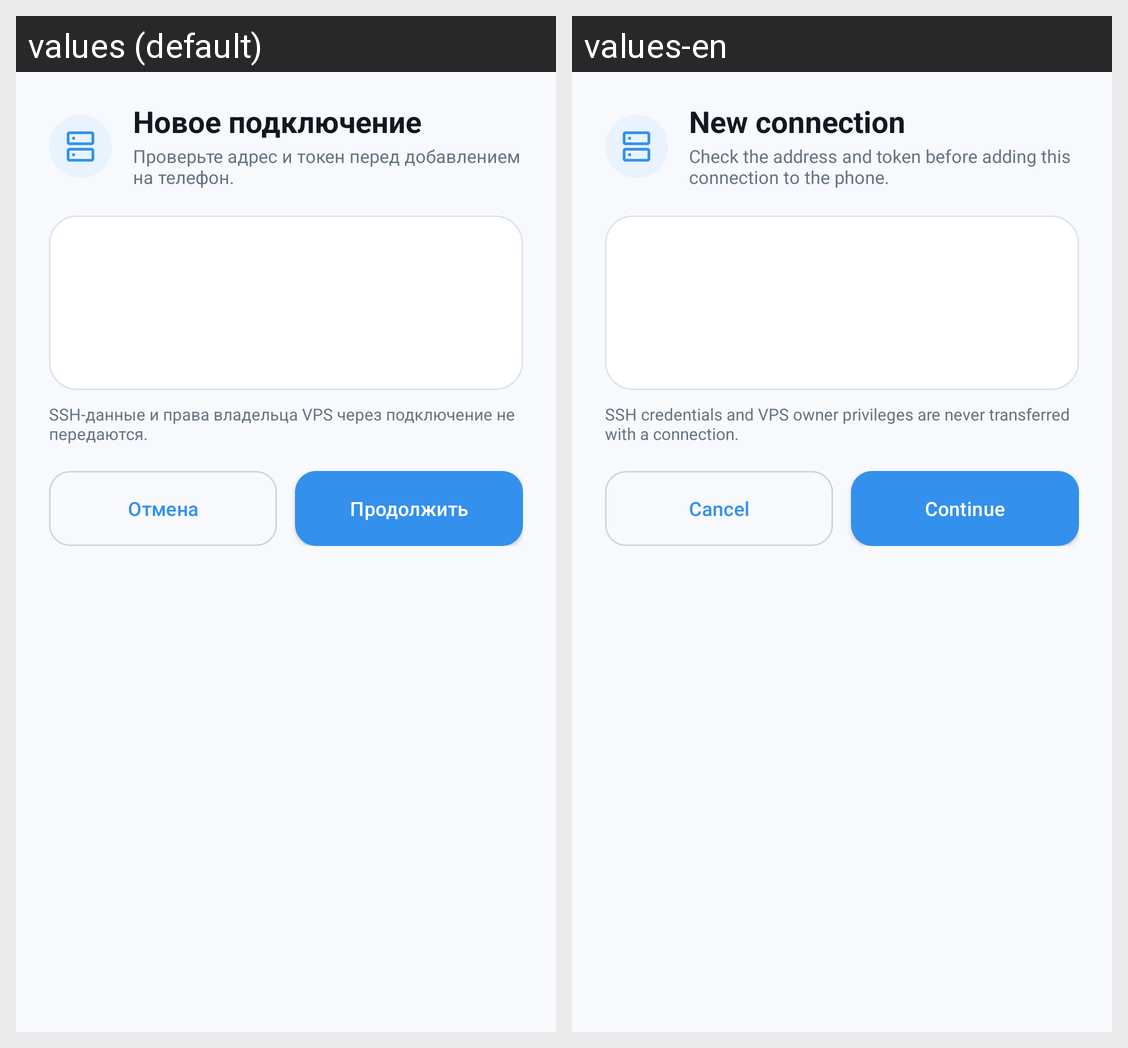

Strings drawn on this Android screen and how each of the app's shown locales translates them:
Android screen res/layout/dialog_relay_preview.xml rendered under 2 locales, left to right: values (default), values-en. Device: Nexus 5 (rendered at 1080×1920; each locale shown at half size, 540×960, under a caption strip naming it); theme AppTheme.
Strings drawn on this screen, with the default value and each locale's value (text and hints the layout hard-codes, and strings that could not be matched under every locale, appear in the picture but are not listed):

relay_preview_title
  values: Новое подключение
  values-en: New connection

relay_preview_description
  values: Проверьте адрес и токен перед добавлением на телефон.
  values-en: Check the address and token before adding this connection to the phone.

relay_preview_security_note
  values: SSH-данные и права владельца VPS через подключение не передаются.
  values-en: SSH credentials and VPS owner privileges are never transferred with a connection.

cancel
  values: Отмена
  values-en: Cancel

relay_continue
  values: Продолжить
  values-en: Continue
